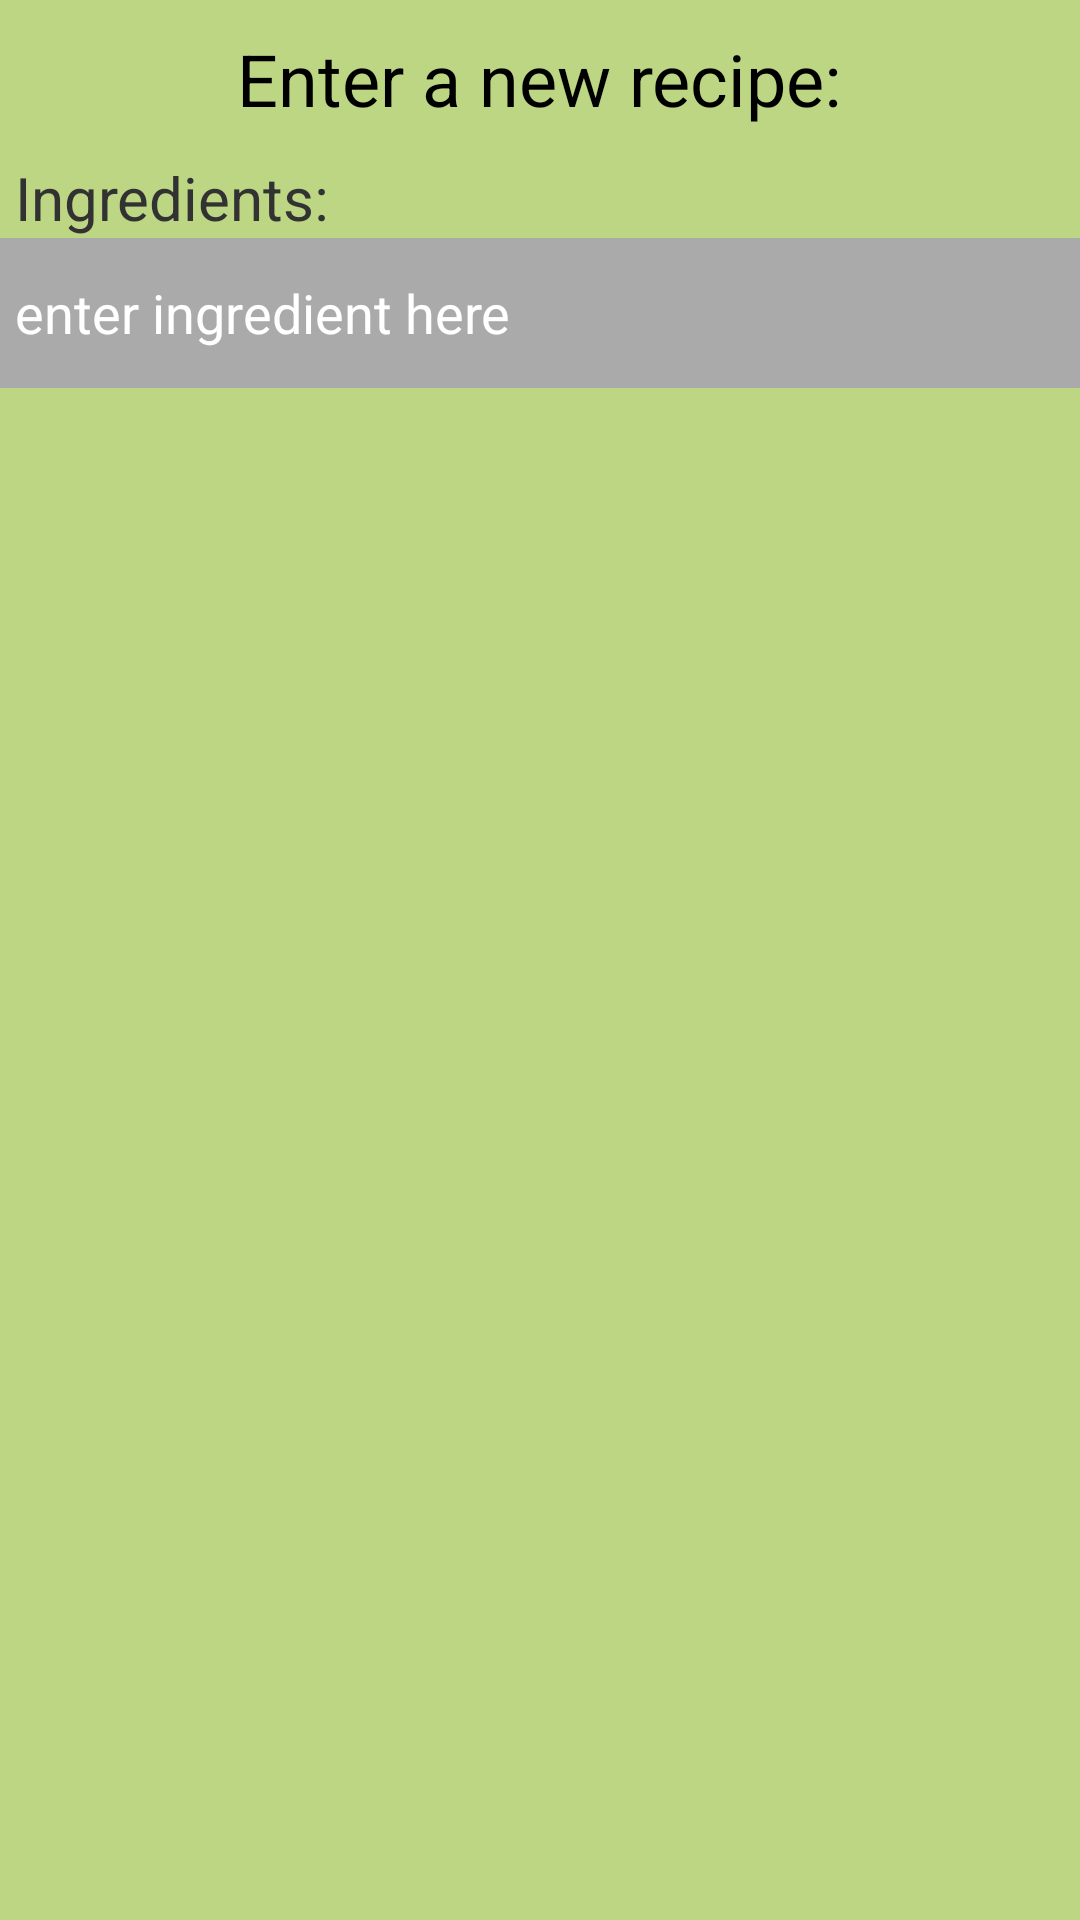

Reconstruct the res/layout file that produces this screen, plus the resources it refers to.
<!-- AndroidManifest.xml: application theme AppTheme -->
<!-- res/layout/create_recipe.xml -->
<?xml version="1.0" encoding="utf-8"?>
<LinearLayout xmlns:android="http://schemas.android.com/apk/res/android"
    android:orientation="vertical" android:layout_width="match_parent"
    android:layout_height="match_parent"
    android:background="#BDD684"
    android:weightSum="1"
   >

    <TextView
        android:layout_width="wrap_content"
        android:layout_height="wrap_content"
        android:textAppearance="?android:attr/textAppearanceMedium"
        android:text="Enter a new recipe:"
        android:id="@+id/textView4"
        android:layout_gravity="center_horizontal"
        android:textSize="24dp"
        android:padding="10dp" />

    <TextView
        android:layout_width="wrap_content"
        android:layout_height="wrap_content"
        android:textAppearance="?android:attr/textAppearanceSmall"
        android:text="Ingredients:"
        android:id="@+id/textView5"
        android:textSize="20dp"
        android:paddingLeft="5dp" />

    <AutoCompleteTextView
        android:layout_width="match_parent"
        android:layout_height="wrap_content"
        android:text="enter ingredient here"
        android:id="@+id/autoCompleteTextView"
        android:background="#aaa"
        android:layout_weight="0.03"
        android:textColor="#ffffff"
        android:padding="5dp" />

</LinearLayout>
<!-- resources referenced by this layout -->
<resources>
  <style name="AppTheme" parent="android:Theme.Holo.Light.DarkActionBar">
          <item name="android:colorBackground">@color/dark_green</item>
      </style>
  <color name="dark_green">#044C29</color>
</resources>
